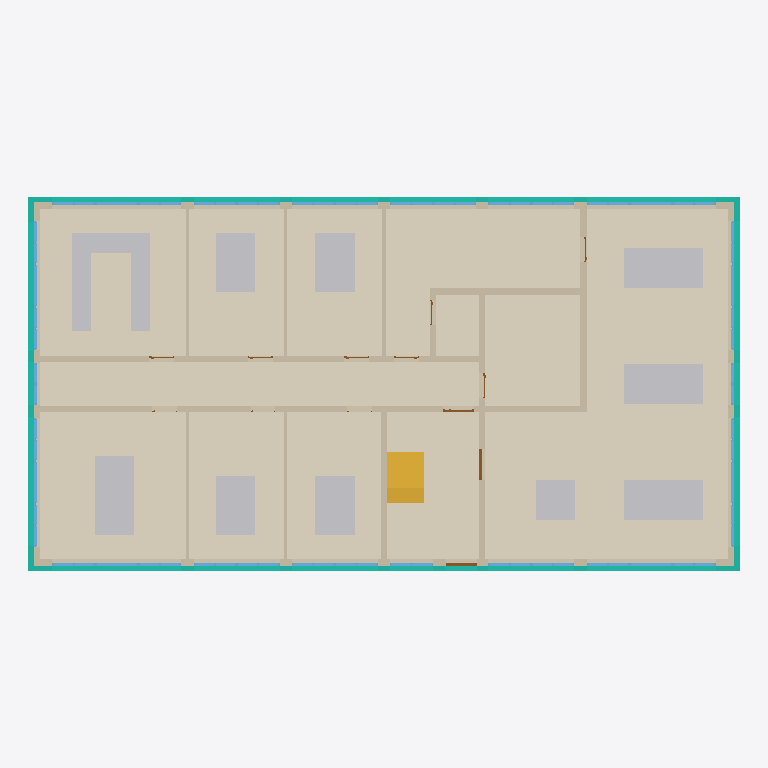
Plan cut of the same IFC building model at storey '00' (level 0.00 m, cut at 1.40 m), seen from above with north up, elements coloured by IFC class: 41 windows (light blue), 36 other elements (light grey), 21 walls (beige), 12 coverings (cream), 10 doors (brown), 4 curtain walls (teal), 1 stair flight (yellow). Cut surfaces are drawn darker.
Extent 28.9 m × 15.2 m × 15.0 m (x, y, z). Storeys (4): 00 at 0.00 m; 01 at 3.55 m; 02 at 7.10 m; 03 at 10.65 m. Elements (537): 167 IfcWindow, 144 IfcFurniture, 88 IfcWall, 56 IfcCovering, 49 IfcDoor, 16 IfcCurtainWall, 11 IfcSlab, 6 IfcStairFlight.

HEADER;
FILE_DESCRIPTION(('ViewDefinition[ReferenceView]'),'2;1');
FILE_NAME('2026-07_Klassiqua_Office_Archetype_Construction_Year_2026.ifc','2026-07-27T15:45:29+02:00',('Verena Dannapfel',''),('RWTH Aachen University, Institute for Energy Eff',''),'IfcOpenShell 0.8.5-post1','Bonsai 0.8.5-post1','Nobody');
FILE_SCHEMA(('IFC4X3'));
ENDSEC;
DATA;
#1=IFCPROJECT('3ivPlzkRnEwuJbf$gA6AGu',$,'RWTH Aachen University - Klassiqua Project','German Office Archetype for construction year 2026, defined within the Klassiqua research project of RWTH Aachen University','Office Building - Architectural Model','Klassiqua Office Archetype 2026','Developed Design',(#14,#26),#9);
#31=IFCSITE('0iMHGj2K1C4uDlhzRtyOHO',$,'Office Typology',$,$,#54,$,'Aachen, North Rhine-Westphalia, Germany',$,(50,46,30,0),(6,5,0,0),202.0,$,$);
#37=IFCBUILDING('0PEhB7MorAcg76AZW63jZu',$,'Office Archetype 2026',$,$,#60,$,$,$,$,$,$);
#1232=IFCBUILDINGSTOREY('0phOVnHzP6HBy1UeI1vXFE',$,'00',$,$,#1248,$,$,$,$);
#1249=IFCBUILDINGSTOREY('1HemYbTJL8wx4z1TEXKImj',$,'01',$,$,#1270,$,$,$,$);
#56391=IFCBUILDINGSTOREY('0DFIedA1f5KuaDX$v45BXD',$,'02',$,$,#56412,$,$,$,$);
#56413=IFCBUILDINGSTOREY('23c$0BxPz0$g33nLO98MaR',$,'03',$,$,#56434,$,$,$,$);
#30579=IFCCOVERING('1vhMXdylv1Yww$9HG4j_9V',$,'Flooring_ScreedCement_Carpet',$,$,#31001,#30584,$,$);
#30595=IFCCOVERING('2gbjHQpq90EuqDd_kC3s7I',$,'Flooring_ScreedCement_Tiles.001',$,$,#31006,#30600,$,$);
#30560=IFCCOVERING('38u$OU5qL5Xw412YJKLIse',$,'Flooring_ScreedCement_Carpet',$,$,#30996,#30565,$,$);
#30659=IFCCOVERING('1rT4nTJT922v$fFtYd0RH0',$,'Flooring_ScreedCement_Tiles.003',$,$,#31026,#30664,$,$);
#30611=IFCCOVERING('3wNbAjpV1Bkh$NJ5zpTDZQ',$,'Flooring_ScreedCement_Carpet',$,$,#31011,#30616,$,$);
#30493=IFCCOVERING('2bQVK3nLvEEOgwvAZSJrcN',$,'Flooring_ScreedCement_Carpet',$,$,#30981,#30498,$,$);
#30627=IFCCOVERING('2wgGrP_1v6KgrYvv3nS3DP',$,'Flooring_ScreedCement_Carpet',$,$,#31016,#30632,$,$);
#30544=IFCCOVERING('2H1CJhIHjDvvUHZuLVuGe_',$,'Flooring_ScreedCement_Tiles',$,$,#30991,#30549,$,$);
#30643=IFCCOVERING('3KCa1rTaj7Xw1JrvPH3G8$',$,'Flooring_ScreedCement_Carpet',$,$,#31021,#30648,$,$);
#30528=IFCCOVERING('14A7QgeXP64gE1eBP8V6fe',$,'Flooring_ScreedCement_Carpet',$,$,#30986,#30533,$,$);
#30691=IFCCOVERING('2wl4Llh$DBlvoP77Kjyq_z',$,'Flooring_ScreedCement_Tiles.002',$,$,#31036,#30696,$,$);
#31165=IFCCURTAINWALL('1J4AEFfUHEeP5fcNip_7vc',$,'AluminiumCladding_2026',$,$,#126363,#31172,$,$);
#32036=IFCCURTAINWALL('1ZO0t$V4j3a9BAfXy1cobP',$,'AluminiumCladding_2026',$,$,#126530,#32042,$,$);
#2080=IFCWALL('2Yrgd1PZn9_BJlKpo94aHt',$,'ExteriorWall_CalciumSilicate_InteriorPlaster_250mm',$,$,#12039,#2086,$,$);
#2030=IFCWALL('0m1F0LybrCmwUMoCrge7eC',$,'ExteriorWall_CalciumSilicate_InteriorPlaster_250mm',$,$,#11625,#2036,$,$);
#30675=IFCCOVERING('0S1AiBDl12ie3A9DN1jMIA',$,'Flooring_ScreedCement_Tiles',$,$,#31031,#30680,$,$);
#7696=IFCWALL('1FTOOvXCz3F9giCtbPq0cX',$,'InteriorWall_CalciumSilicate_Plaster_260mm',$,$,#12267,#7702,$,$);
#32140=IFCCURTAINWALL('3uVT$$8lT06QGaSBIbgLD_',$,'AluminiumCladding_2026',$,$,#126416,#32146,$,$);
#31849=IFCCURTAINWALL('26fuu9p3T47e8OvmXEUpiS',$,'AluminiumCladding_2026',$,$,#31997,#31855,$,$);
#8023=IFCWALL('3WDrOB0W1Dpg270893Hdw9',$,'InteriorWall_CalciumSilicate_Plaster_260mm',$,$,#12235,#8029,$,$);
#28239=IFCSTAIRFLIGHT('1YAjd$ltL99gaOrtxJJm8A',$,'StairFlight_ReinforcedConcrete_LowerFlight',$,$,#117850,#118556,$,$,$,$,$,$);
#2055=IFCWALL('2DBJEx0qDB6fmc9sBr4DHq',$,'ExteriorWall_CalciumSilicate_InteriorPlaster_250mm',$,$,#12007,#2061,$,$);
#1964=IFCWALL('2__AE9u1PEgvYpDUJHbDKs',$,'ExteriorWall_CalciumSilicate_InteriorPlaster_250mm',$,$,#12071,#1972,$,$);
#7894=IFCWALL('0RPJxvxBX9Qv72ffh1FfvV',$,'InteriorWall_CalciumSilicate_Plaster_260mm',$,$,#12090,#7900,$,$);
#8125=IFCWALL('0SKuYogRTC5fK4s2S8Ir2c',$,'InteriorWall_CalciumSilicate_Plaster_260mm',$,$,#12122,#8131,$,$);
#6163=IFCWALL('0F_5BmVLDBLhfUge9pKL4A',$,'InteriorWall_CalciumSilicate_Plaster_260mm',$,$,#6771,#6169,$,$);
#85824=IFCFURNITURE('37Al_5bKv86A1DMTY6o_KM',$,'Furniture',$,$,#97455,#85837,$,$);
#86141=IFCFURNITURE('0VABqs73H9qf_WKe8C4cWd',$,'Furniture',$,$,#95428,#86154,$,$);
#86193=IFCFURNITURE('3gwrI39H54bwSeJG6OqpkC',$,'Furniture',$,$,#95010,#86206,$,$);
#138212=IFCFURNITURE('2OUcPPoWf3XwBiTKJv48nG',$,'Furniture',$,$,#138547,#138225,$,$);
#138231=IFCFURNITURE('1vp6Z1PgL35hGVIGQAP$BG',$,'Furniture',$,$,#138552,#138244,$,$);
#138288=IFCFURNITURE('0GLn1NQ0nBvAaezomFIY0d',$,'Furniture',$,$,#138567,#138301,$,$);
#138269=IFCFURNITURE('3Us2f9mE9AIw5wLDJUOLxn',$,'Furniture',$,$,#138562,#138282,$,$);
#138364=IFCFURNITURE('0N1sHmHUr2mPGk4fFGygln',$,'Furniture',$,$,#138587,#138377,$,$);
#138383=IFCFURNITURE('0j7WmgjNz3$fML8a29hCxc',$,'Furniture',$,$,#138592,#138396,$,$);
#138440=IFCFURNITURE('3j1VwAdirDfBnWKxF18_vH',$,'Furniture',$,$,#138607,#138453,$,$);
#85843=IFCFURNITURE('2i_gSOndL6LOoQ5r3doYAV',$,'Furniture',$,$,#97460,#85856,$,$);
#85976=IFCFURNITURE('213isjzNf2suMcayl15JXj',$,'Furniture',$,$,#95409,#85989,$,$);
#85995=IFCFURNITURE('05UM32IAz7YRti8CqQQ9pk',$,'Furniture',$,$,#95485,#86008,$,$);
#86028=IFCFURNITURE('27B71Q7dP9fglQwVfFdpF3',$,'Furniture',$,$,#94877,#86041,$,$);
#86066=IFCFURNITURE('01Cki8oHPD$OtWuldjqCnX',$,'Furniture',$,$,#94991,#86079,$,$);
#86099=IFCFURNITURE('0fuxpv9nn6exLe3AC1k3bP',$,'Furniture',$,$,#95181,#86112,$,$);
#86080=IFCFURNITURE('06tlKOEsn6VQ2dV0ya09UI',$,'Furniture',$,$,#95105,#86093,$,$);
#86127=IFCFURNITURE('0g6QQcfTH2thtPIRkrr8xf',$,'Furniture',$,$,#95352,#86140,$,$);
#86174=IFCFURNITURE('1PAks4UKLA2BmPP5NRIfTw',$,'Furniture',$,$,#94896,#86187,$,$);
#86155=IFCFURNITURE('0sEkZNKN9B4BIPWNNF036t',$,'Furniture',$,$,#95504,#86168,$,$);
#86212=IFCFURNITURE('1o$04y_FL21vKAkeWB66vX',$,'Furniture',$,$,#95029,#86225,$,$);
#138250=IFCFURNITURE('1YU5EAsA180g13ZgaW89di',$,'Furniture',$,$,#138557,#138263,$,$);
#138307=IFCFURNITURE('1ZswZZq2XBVuXqzTkAaddr',$,'Furniture',$,$,#138572,#138320,$,$);
#138326=IFCFURNITURE('3SF0j9AU9AK8fWTUwGWJyN',$,'Furniture',$,$,#138577,#138339,$,$);
#138402=IFCFURNITURE('0Z4baMGQbB7vxLRvQlEf7o',$,'Furniture',$,$,#138597,#138415,$,$);
#138421=IFCFURNITURE('37U6Dh4LDEOfGYTu$kOENK',$,'Furniture',$,$,#138602,#138434,$,$);
#138459=IFCFURNITURE('3KRanrwj563RXl0CCNMil3',$,'Furniture',$,$,#138612,#138472,$,$);
#85805=IFCFURNITURE('3fUxVLesLBiOblfC380ZO1',$,'Furniture',$,$,#97450,#85813,$,$);
#138345=IFCFURNITURE('3AQD2Ddk1Ao9yQe6fgk5Qz',$,'Furniture',$,$,#138582,#138358,$,$);
#85862=IFCFURNITURE('2yjbEqvvHAVP5fS2y4KM8c',$,'Furniture',$,$,#97465,#85875,$,$);
#85919=IFCFURNITURE('1o2ULRUL9FKRyVGedk5pMH',$,'Furniture',$,$,#95162,#85932,$,$);
#85900=IFCFURNITURE('3opCmwunv8p8FjQQyOdzdR',$,'Furniture',$,$,#95086,#85913,$,$);
#85957=IFCFURNITURE('2t2$C_I9j5uBGdUJBbaNdV',$,'Furniture',$,$,#95333,#85970,$,$);
#85938=IFCFURNITURE('3nvJFx2Gv4wAZ9cwicwzgD',$,'Furniture',$,$,#95257,#85951,$,$);
#86047=IFCFURNITURE('1VACCQd1vEyB5kj_iAofM3',$,'Furniture',$,$,#94972,#86060,$,$);
#86113=IFCFURNITURE('0LAIh0IvD2lulsTo7M6T04',$,'Furniture',$,$,#95276,#86126,$,$);
#6188=IFCWALL('2MLsHWjlL5iB5iMvZYOX$H',$,'InteriorWall_CalciumSilicate_Plaster_260mm',$,$,#6459,#6194,$,$);
#6138=IFCWALL('3qH_Q7PX931eSh33VF7$jL',$,'InteriorWall_CalciumSilicate_Plaster_260mm',$,$,#6766,#6144,$,$);
#8448=IFCWALL('0DeBep0Ej67gtetVbrBGfC',$,'DryWall_DoublePlanked_125mm',$,$,#11684,#8459,$,$);
#6697=IFCWALL('3RsMF2Eab7ogZ4MXGOQohn',$,'InteriorWall_CalciumSilicate_Plaster_260mm',$,$,#6708,#6703,$,$);
#8289=IFCWALL('1RobSXlgTCJApIH8H8ZafY',$,'InteriorWall_CalciumSilicate_Plaster_260mm',$,$,#8350,#8295,$,$);
#8418=IFCWALL('33LKH2d5z0FBSJTSw9gmfo',$,'DryWall_DoublePlanked_125mm',$,$,#11716,#8429,$,$);
#8473=IFCWALL('3F8NQDzx90wBVklX0UF6mW',$,'DryWall_DoublePlanked_125mm',$,$,#8507,#8484,$,$);
#6778=IFCWALL('2XZCahQxL5MOdlsG7ppSjb',$,'DryWall_DoublePlanked_125mm',$,$,#7576,#6785,$,$);
#8227=IFCWALL('04FRKbFe97SALCaf72HXLf',$,'DryWall_DoublePlanked_125mm',$,$,#11807,#8238,$,$);
#6213=IFCWALL('0ky3Mt9jf56BashWvUJxub',$,'InteriorWall_CalciumSilicate_Plaster_260mm',$,$,#6441,#6219,$,$);
#6600=IFCWALL('31B8aTRtX6Txzs9z9H0z14',$,'InteriorWall_CalciumSilicate_Plaster_260mm',$,$,#6683,#6606,$,$);
#6487=IFCWALL('3chdH3Qrz7_gmwMDL4V8n$',$,'InteriorWall_CalciumSilicate_Plaster_260mm',$,$,#6567,#6493,$,$);
#16769=IFCWINDOW('1dTfo$auTCrPrVlOF$Qby$',$,'Window_Plastic_DoubleGlazing_DoublePanel_2026',$,$,#141045,#16778,$,1.29999995231628,1.75,$,$,$);
#16871=IFCWINDOW('3JIHDylgj3bRDQIw35BhL8',$,'Window_Plastic_DoubleGlazing_SinglePanel_2026',$,$,#144426,#16880,$,1.29999995231628,1.75,$,$,$);
#17020=IFCWINDOW('1kWlwxQGX27hrNm3nQrtUT',$,'Window_Plastic_DoubleGlazing_DoublePanel_2026',$,$,#141000,#17028,$,1.29999995231628,1.75,$,$,$);
#17297=IFCWINDOW('1EK9P9VwfDJw716OGB$yyb',$,'Window_Plastic_DoubleGlazing_DoublePanel_2026',$,$,#141180,#17305,$,1.29999995231628,1.75,$,$,$);
#17368=IFCWINDOW('3km7yxCsHEY8A$d$QZqy3R',$,'Window_Plastic_DoubleGlazing_DoublePanel_2026',$,$,#141510,#17381,$,1.29999995231628,1.75,$,$,$);
#17424=IFCWINDOW('3HUEM2Tqf2YhNTwbbotrAO',$,'Window_Plastic_DoubleGlazing_DoublePanel_2026',$,$,#141225,#17432,$,1.29999995231628,1.75,$,$,$);
#17626=IFCWINDOW('3zJvtiax59iAZFEnnuJvYB',$,'Window_Plastic_DoubleGlazing_DoublePanel_2026',$,$,#141930,#17634,$,1.29999995231628,1.75,$,$,$);
#17570=IFCWINDOW('1Do7C$tJn7b8omQxJg68sG',$,'Window_Plastic_DoubleGlazing_DoublePanel_2026',$,$,#141060,#17578,$,1.29999995231628,1.75,$,$,$);
#18094=IFCWINDOW('2GONYZmhj83PqXIU$MaM4k',$,'Window_Plastic_DoubleGlazing_DoublePanel_2026',$,$,#141555,#18102,$,1.29999995231628,1.75,$,$,$);
#18023=IFCWINDOW('1P1wlHBX1CtQ0XXZY4c2F0',$,'Window_Plastic_DoubleGlazing_DoublePanel_2026',$,$,#141660,#18031,$,1.29999995231628,1.75,$,$,$);
#18185=IFCWINDOW('0HHHM9jCL8zeKfpSe0q09U',$,'Window_Plastic_DoubleGlazing_DoublePanel_2026',$,$,#141360,#18193,$,1.29999995231628,1.75,$,$,$);
#18256=IFCWINDOW('1OTQmLd35D2hz5arTa_jG7',$,'Window_Plastic_DoubleGlazing_SinglePanel_2026.001',$,$,#144516,#18264,$,1.29999995231628,1.75,$,$,$);
#18312=IFCWINDOW('3zo9G2USH27PYc8hiz9TVg',$,'Window_Plastic_DoubleGlazing_DoublePanel_2026',$,$,#141525,#18320,$,1.29999995231628,1.75,$,$,$);
#20847=IFCWINDOW('1iowazl6bFGBZHq5DlVR7i',$,'Window_Plastic_DoubleGlazing_SinglePanel_2026.004',$,$,#144456,#20855,$,1.29999995231628,1.75,$,$,$);
#20776=IFCWINDOW('1_QunXLCz22xJacG7ZFUDG',$,'Window_Plastic_DoubleGlazing_DoublePanel_2026',$,$,#141810,#20784,$,1.29999995231628,1.75,$,$,$);
#20948=IFCWINDOW('1ePDO$Ma5C3g8dO80SPJH4',$,'Window_Plastic_DoubleGlazing_DoublePanel_2026',$,$,#141135,#20956,$,1.29999995231628,1.75,$,$,$);
#21019=IFCWINDOW('2$9SK7CZX67x0pZLxIizcv',$,'Window_Plastic_DoubleGlazing_DoublePanel_2026',$,$,#140985,#21027,$,1.29999995231628,1.75,$,$,$);
#21202=IFCWINDOW('0fyaB710D7KuTY43J2eYPg',$,'Window_Plastic_DoubleGlazing_DoublePanel_2026',$,$,#141540,#21210,$,1.29999995231628,1.75,$,$,$);
#21090=IFCWINDOW('3BjfrZFF53Q9Udyrj0uYJ3',$,'Window_Plastic_DoubleGlazing_DoublePanel_2026',$,$,#141915,#21098,$,1.29999995231628,1.75,$,$,$);
#21379=IFCWINDOW('3h7ZgvUcD8fAKg8tDIu5NR',$,'Window_Plastic_DoubleGlazing_DoublePanel_2026',$,$,#141735,#21387,$,1.29999995231628,1.75,$,$,$);
#21308=IFCWINDOW('1S1fDHJtf4swgCf1A4fFWE',$,'Window_Plastic_DoubleGlazing_DoublePanel_2026',$,$,#141870,#21316,$,1.29999995231628,1.75,$,$,$);
#21450=IFCWINDOW('2cZmSVAcvE6B8WBYD7_jUG',$,'Window_Plastic_DoubleGlazing_DoublePanel_2026',$,$,#141615,#21458,$,1.29999995231628,1.75,$,$,$);
#21521=IFCWINDOW('2gg_tLb1P4pOGDx4O6NR9Y',$,'Window_Plastic_DoubleGlazing_DoublePanel_2026',$,$,#141465,#21529,$,1.29999995231628,1.75,$,$,$);
#21947=IFCWINDOW('3ubEW4pC114wu7nLkXNRXO',$,'Window_Plastic_DoubleGlazing_SinglePanel_2026.006',$,$,#144501,#21955,$,1.29999995231628,1.75,$,$,$);
#22231=IFCWINDOW('3nyWGeZHX0IPk_HIokhdDg',$,'Window_Plastic_DoubleGlazing_SinglePanel_2026.007',$,$,#144471,#22239,$,1.29999995231628,1.75,$,$,$);
#21861=IFCWINDOW('3Rd4wl5w5BWhObm2RDXu_1',$,'Window_Plastic_DoubleGlazing_DoublePanel_2026',$,$,#141315,#21869,$,1.29999995231628,1.75,$,$,$);
#22018=IFCWINDOW('1ZnVQBr598ovTUoZW0CygM',$,'Window_Plastic_DoubleGlazing_DoublePanel_2026',$,$,#141585,#22026,$,1.29999995231628,1.75,$,$,$);
#22089=IFCWINDOW('3N448sKmTBpPXoDul_cZCr',$,'Window_Plastic_DoubleGlazing_DoublePanel_2026',$,$,#141420,#22097,$,1.29999995231628,1.75,$,$,$);
#22160=IFCWINDOW('0kcjBtw3DCH9dwt9q$Liji',$,'Window_Plastic_DoubleGlazing_DoublePanel_2026',$,$,#141825,#22168,$,1.29999995231628,1.75,$,$,$);
#22302=IFCWINDOW('20lNqiMOb4kuFh4NU1IXzf',$,'Window_Plastic_DoubleGlazing_DoublePanel_2026',$,$,#141570,#22310,$,1.29999995231628,1.75,$,$,$);
#34147=IFCDOOR('16ulazaz94BxU0vB8H8P9r',$,'Door_Glass_Exterior',$,$,#148254,#134454,$,2.2209999561309814,1.25,$,$,$);
ENDSEC;
